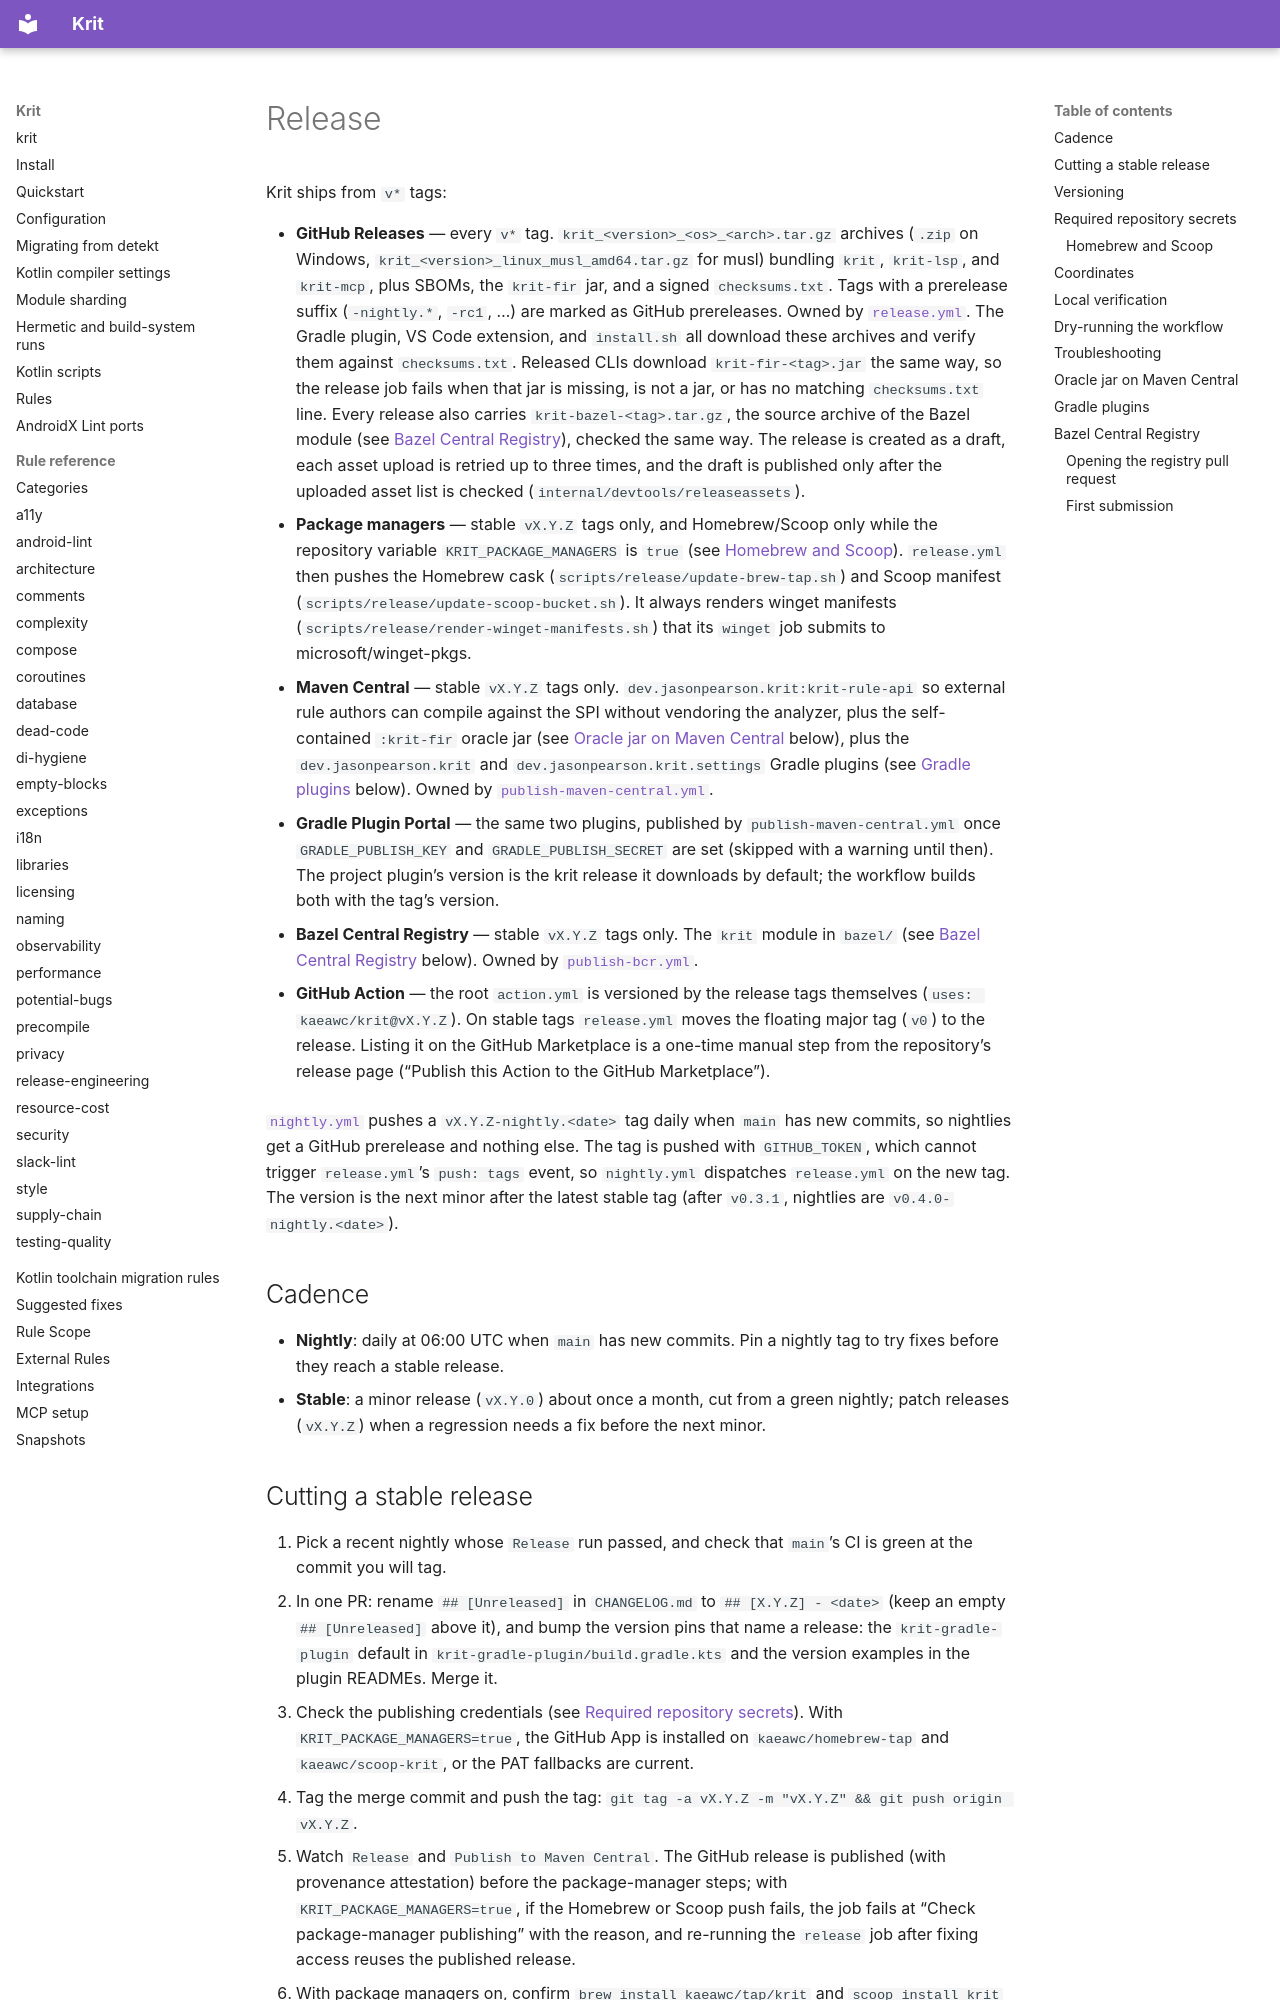

repository: kaeawc/krit · page: release/index.html · generator: mkdocs

# Release

Krit ships from `v*` tags:

- **GitHub Releases** — every `v*` tag. `krit_<version>_<os>_<arch>.tar.gz`
  archives (`.zip` on Windows, `krit_<version>_linux_musl_amd64.tar.gz`
  for musl) bundling `krit`, `krit-lsp`, and `krit-mcp`, plus SBOMs, the
  `krit-fir` jar, and a signed `checksums.txt`. Tags with a prerelease
  suffix (`-nightly.*`, `-rc1`, ...) are marked as GitHub prereleases.
  Owned by [`release.yml`](https://github.com/kaeawc/krit/blob/main/.github/workflows/release.yml). The Gradle
  plugin, VS Code extension, and `install.sh` all download these archives
  and verify them against `checksums.txt`. Released CLIs download
  `krit-fir-<tag>.jar` the same way, so the release job fails when that jar
  is missing, is not a jar, or has no matching `checksums.txt` line. Every
  release also carries `krit-bazel-<tag>.tar.gz`, the source archive of the
  Bazel module (see [Bazel Central Registry](#bazel-central-registry)),
  checked the same way. The
  release is created as a draft, each asset upload is retried up to three
  times, and the draft is published only after the uploaded asset list is
  checked (`internal/devtools/releaseassets`).
- **Package managers** — stable `vX.Y.Z` tags only, and Homebrew/Scoop only
  while the repository variable `KRIT_PACKAGE_MANAGERS` is `true` (see
  [Homebrew and Scoop](#homebrew-and-scoop)). `release.yml` then pushes
  the Homebrew cask (`scripts/release/update-brew-tap.sh`) and Scoop
  manifest (`scripts/release/update-scoop-bucket.sh`). It always renders winget
  manifests (`scripts/release/render-winget-manifests.sh`) that its
  `winget` job submits to microsoft/winget-pkgs.
- **Maven Central** — stable `vX.Y.Z` tags only.
  `dev.jasonpearson.krit:krit-rule-api` so external rule authors can
  compile against the SPI without vendoring the analyzer, plus the
  self-contained `:krit-fir` oracle jar (see
  [Oracle jar on Maven Central](#oracle-jar-on-maven-central) below),
  plus the `dev.jasonpearson.krit` and `dev.jasonpearson.krit.settings`
  Gradle plugins (see [Gradle plugins](#gradle-plugins) below).
  Owned by
  [`publish-maven-central.yml`](https://github.com/kaeawc/krit/blob/main/.github/workflows/publish-maven-central.yml).
- **Gradle Plugin Portal** — the same two plugins,
  published by `publish-maven-central.yml` once `GRADLE_PUBLISH_KEY` and
  `GRADLE_PUBLISH_SECRET` are set (skipped with a warning until then). The
  project plugin's version is the krit release it downloads by default;
  the workflow builds both with the tag's version.
- **Bazel Central Registry** — stable `vX.Y.Z` tags only. The `krit`
  module in `bazel/` (see [Bazel Central Registry](#bazel-central-registry)
  below). Owned by
  [`publish-bcr.yml`](https://github.com/kaeawc/krit/blob/main/.github/workflows/publish-bcr.yml).

- **GitHub Action** — the root `action.yml` is versioned by the release
  tags themselves (`uses: kaeawc/krit@vX.Y.Z`). On stable tags `release.yml`
  moves the floating major tag (`v0`) to the release. Listing it on the
  GitHub Marketplace is a one-time manual step from the repository's
  release page ("Publish this Action to the GitHub Marketplace").

[`nightly.yml`](https://github.com/kaeawc/krit/blob/main/.github/workflows/nightly.yml) pushes a
`vX.Y.Z-nightly.<date>` tag daily when `main` has new commits, so
nightlies get a GitHub prerelease and nothing else.
The tag is pushed with `GITHUB_TOKEN`, which cannot trigger `release.yml`'s
`push: tags` event, so `nightly.yml` dispatches `release.yml` on the new tag.
The version is the next minor after the latest stable tag (after `v0.3.1`,
nightlies are `v0.4.0-nightly.<date>`).

## Cadence

- **Nightly**: daily at 06:00 UTC when `main` has new commits. Pin a nightly
  tag to try fixes before they reach a stable release.
- **Stable**: a minor release (`vX.Y.0`) about once a month, cut from a
  green nightly; patch releases (`vX.Y.Z`) when a regression needs a fix
  before the next minor.
